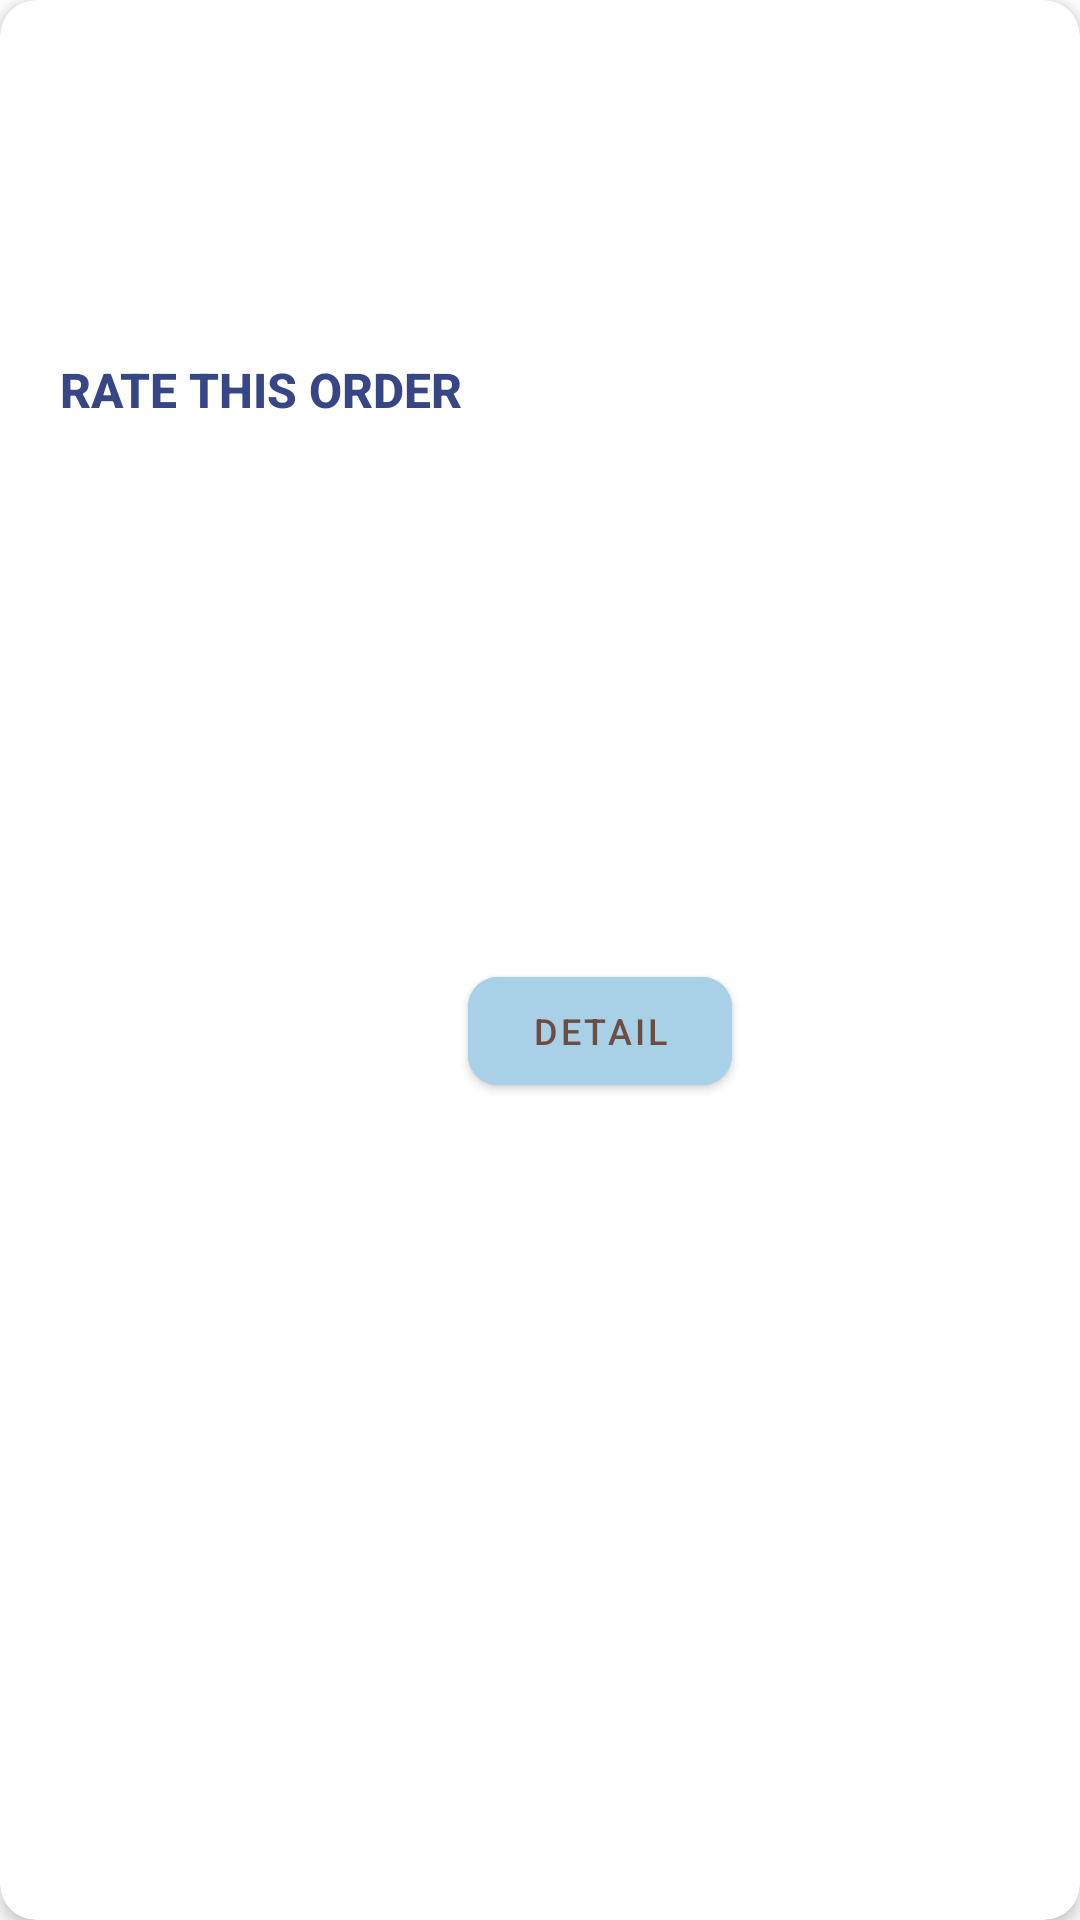

Reconstruct the res/layout file that produces this screen, plus the resources it refers to.
<!-- AndroidManifest.xml: application theme Theme.Group40 -->
<!-- res/layout/my_order_card.xml -->
<?xml version="1.0" encoding="utf-8"?>
<androidx.cardview.widget.CardView xmlns:android="http://schemas.android.com/apk/res/android"
    xmlns:card_view="http://schemas.android.com/apk/res-auto"
    xmlns:tools="http://schemas.android.com/tools"
    android:id="@+id/order_card"
    android:layout_width="match_parent"
    android:layout_height="wrap_content"
    android:layout_gravity="center"
    android:layout_marginBottom="15dp"
    card_view:cardCornerRadius="12dp"
    card_view:cardElevation="3dp"
    card_view:contentPadding="4dp">

    <androidx.constraintlayout.widget.ConstraintLayout
        android:layout_width="match_parent"
        android:layout_height="match_parent"
        android:orientation="vertical">

        <Button
            android:id="@+id/order_title"
            style="?android:attr/borderlessButtonStyle"
            android:layout_width="match_parent"
            android:layout_height="wrap_content"
            android:layout_marginStart="16dp"
            android:clickable="true"
            android:gravity="start"
            android:paddingStart="0dp"
            android:textColor="@color/ocean_blue"
            android:textSize="20sp"
            android:textStyle="bold"
            card_view:layout_constraintStart_toStartOf="parent"
            card_view:layout_constraintTop_toTopOf="parent"
            tools:ignore="RtlSymmetry"
            tools:text="2023 Lexus 350" />


        <TextView
            android:id="@+id/order_sum"
            android:layout_width="wrap_content"
            android:layout_height="wrap_content"
            android:layout_marginStart="16dp"
            android:layout_marginTop="4dp"
            card_view:layout_constraintStart_toStartOf="parent"
            card_view:layout_constraintTop_toBottomOf="@id/order_title"
            tools:text="Total: $ 140" />


        <TextView
            android:id="@+id/order_time"
            android:layout_width="wrap_content"
            android:layout_height="wrap_content"
            android:layout_below="@id/order_sum"
            android:layout_marginStart="16dp"
            android:layout_marginTop="8dp"
            card_view:layout_constraintStart_toStartOf="parent"
            card_view:layout_constraintTop_toBottomOf="@id/order_sum"
            tools:text="04/3/2023" />

        <Button
            android:id="@+id/order_rate"
            style="?android:attr/borderlessButtonStyle"
            android:layout_width="wrap_content"
            android:layout_height="wrap_content"
            android:layout_below="@id/order_time"
            android:layout_marginStart="16dp"
            android:layout_marginTop="4dp"
            android:clickable="true"
            android:minHeight="48dp"
            android:paddingStart="0dp"
            android:text="@string/rate_this_order"
            android:textColor="@color/ocean_blue"
            android:textSize="16sp"
            android:textStyle="bold"
            card_view:layout_constraintStart_toStartOf="parent"
            card_view:layout_constraintTop_toBottomOf="@id/order_time"
            tools:ignore="RtlSymmetry" />

        <com.google.android.material.button.MaterialButton
            android:id="@+id/check_detail"
            android:layout_width="wrap_content"
            android:layout_height="wrap_content"
            android:layout_alignBottom="@id/order_time"
            android:layout_marginStart="32dp"
            android:layout_marginEnd="8dp"
            android:layout_marginBottom="24dp"
            android:layout_toEndOf="@id/order_time"
            android:backgroundTint="@color/sky_blue"
            android:clickable="true"
            android:text="@string/detail"
            android:textColor="#6D4C41"
            android:textSize="12sp"
            card_view:cornerRadius="10dp"
            card_view:layout_constraintBottom_toBottomOf="parent"
            card_view:layout_constraintEnd_toEndOf="parent"
            card_view:layout_constraintStart_toEndOf="@id/order_time"
            card_view:layout_constraintTop_toBottomOf="@id/order_sum" />





    </androidx.constraintlayout.widget.ConstraintLayout>


</androidx.cardview.widget.CardView>
<!-- resources referenced by this layout -->
<resources>
  <color name="ocean_blue">#374785</color>
  <color name="sky_blue">#a8d0e6</color>
  <string name="detail">Detail</string>
  <string name="rate_this_order">Rate this order</string>
  <style name="Theme.Group40" parent="Theme.MaterialComponents.DayNight.DarkActionBar">
          
          <item name="colorPrimary">@color/purple_500</item>
          <item name="colorPrimaryVariant">@color/purple_700</item>
          <item name="colorOnPrimary">@color/white</item>
          
          <item name="colorSecondary">@color/teal_200</item>
          <item name="colorSecondaryVariant">@color/teal_700</item>
          <item name="colorOnSecondary">@color/black</item>
          
          <item name="android:statusBarColor">?attr/colorPrimaryVariant</item>
          
          <item name="windowActionBar">false</item>
          <item name="windowNoTitle">true</item>
      </style>
  <color name="purple_500">#FF6200EE</color>
  <color name="purple_700">#FF3700B3</color>
  <color name="white">#FFFFFFFF</color>
  <color name="teal_200">#FF03DAC5</color>
  <color name="teal_700">#FF018786</color>
  <color name="black">#FF000000</color>
</resources>
